3-way image classification set "cropped_images" from GitHub (Katsure/cropped_images); label vocabulary: down, flagged, standing.

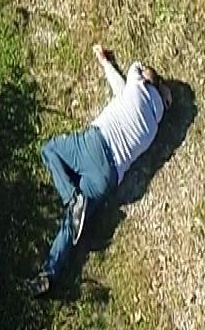
Label: down

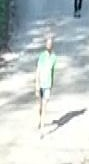
Label: standing

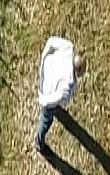
Label: standing

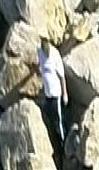
Label: standing

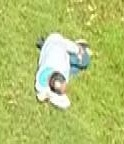
Label: down

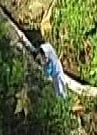
Label: flagged
